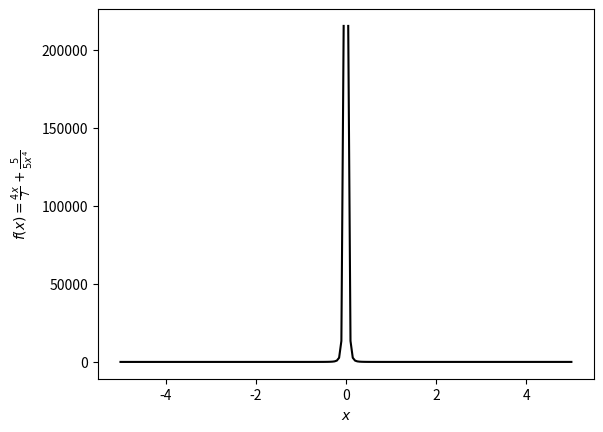
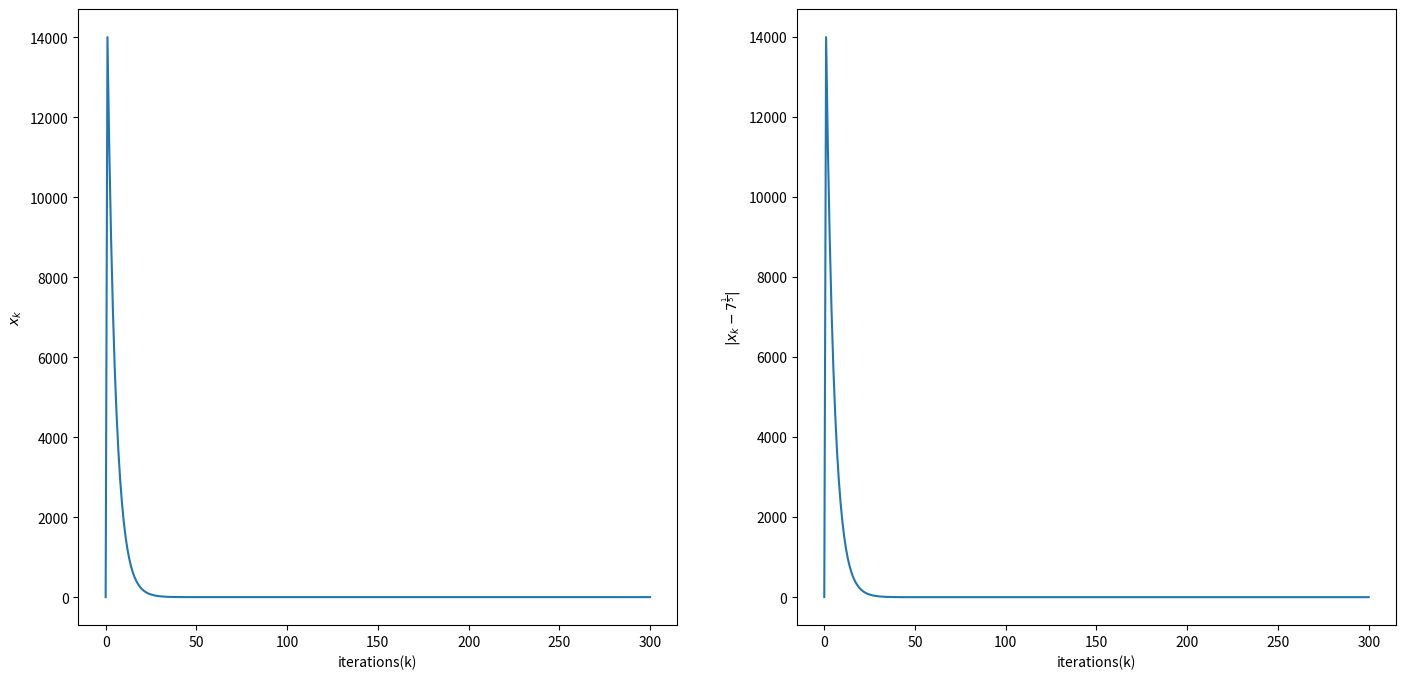

These charts were generated, in order, by the following Python code:
import numpy as np
import matplotlib.pyplot as plt


def f(a, p, x):
    '''
    x_kからx_{k+1}を求める関数
    '''
    return x - x / p + a / (p*(x**(p-1)))


# 各種パラメータ
a = 7
p = 5
ini_val = 0.1
itr = 300
xs = [ini_val]


# f(x)のプロット
fig1, ax = plt.subplots()
xn = np.linspace(-5, 0, 100)
xp = np.linspace(0, 5, 100)
yn = f(a, p, xn)
yp = f(a, p, xp)

ax.plot(xn, yn, c='black')
ax.plot(xp, yp, c='black')
ax.set_xlabel('$x$')
ax.set_ylabel(r'$f(x)=\frac{{{2}x}}{{{0}}} + \frac{{{1}}}{{{1}x^{{{2}}}}}$'.format(a, p, p-1))


# 数列{x_k}を計算する
for i in range(itr):
    x_new = f(a, p, xs[-1])
    xs.append(x_new)

xs = np.array(xs)

# (itr)回反復した後のx_kの値を出力
print(xs[-1])


# x_k及び|x_k-a^{1/p}|のプロット
fig2 = plt.figure(figsize=(17, 8))

# 横軸の目盛り(iterations)を作成
seq = np.arange(itr+1)

# x_kのプロット
ax1 = fig2.add_subplot(121)
ax1.plot(seq, xs)
ax1.set_xlabel('iterations(k)')
ax1.set_ylabel('$x_k$')

# |x_k-a^{1/p}|のプロット
ax2 = fig2.add_subplot(122)
d = np.abs(xs-np.power(a, 1/p))
ax2.plot(seq, d)
ax2.set_xlabel('iterations(k)')
ax2.set_ylabel(r'$|x_k-{0}^\frac{{1}}{{{1}}}|$'.format(a, p))

plt.show()
